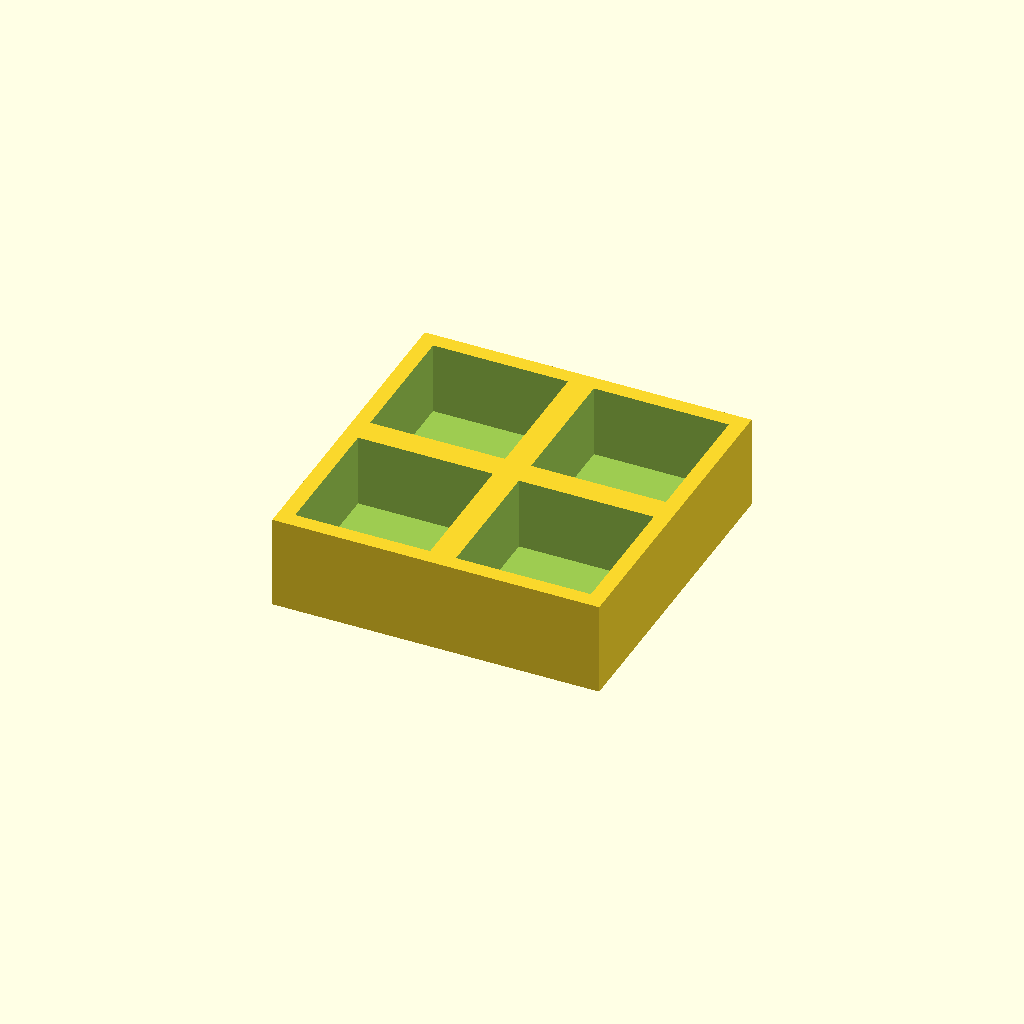
Cell 1 — every parameter at its default value.
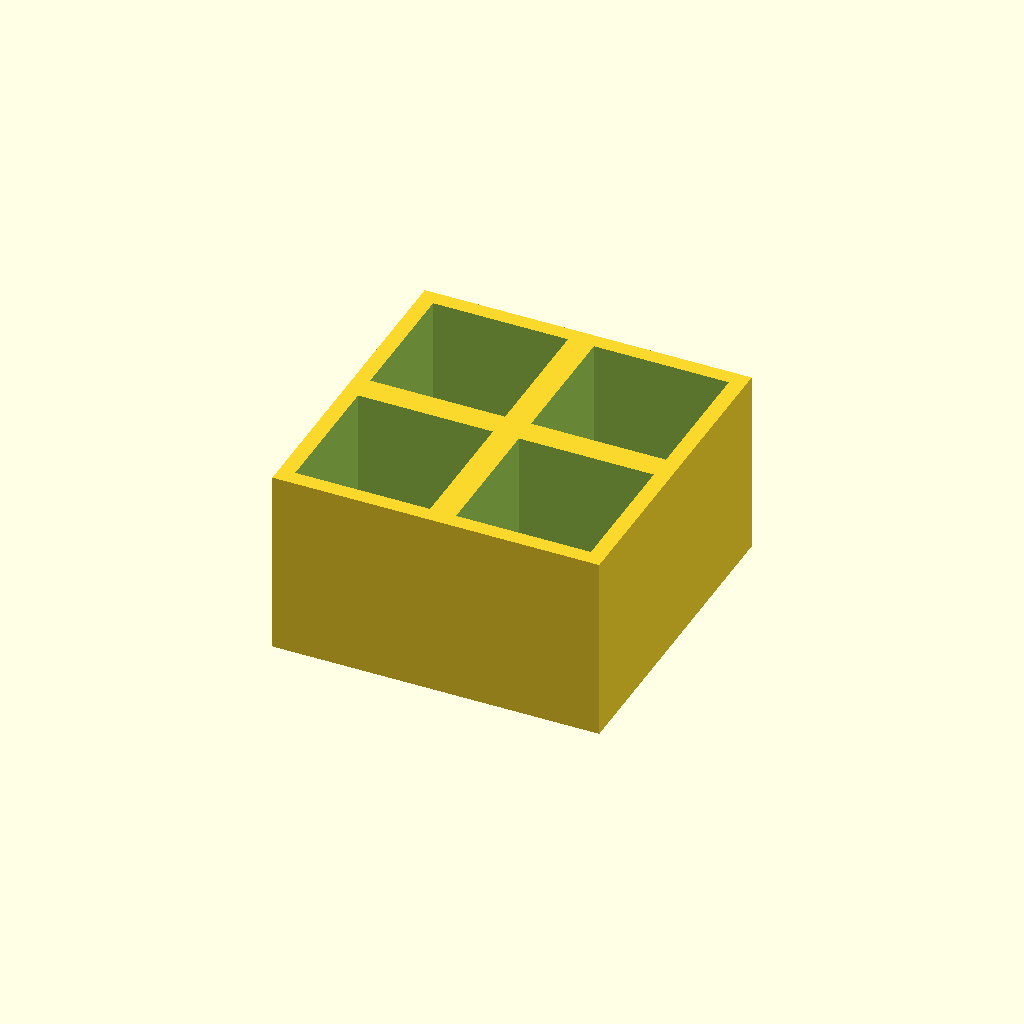
Cell 2: thickness = 36 (everything else at default).
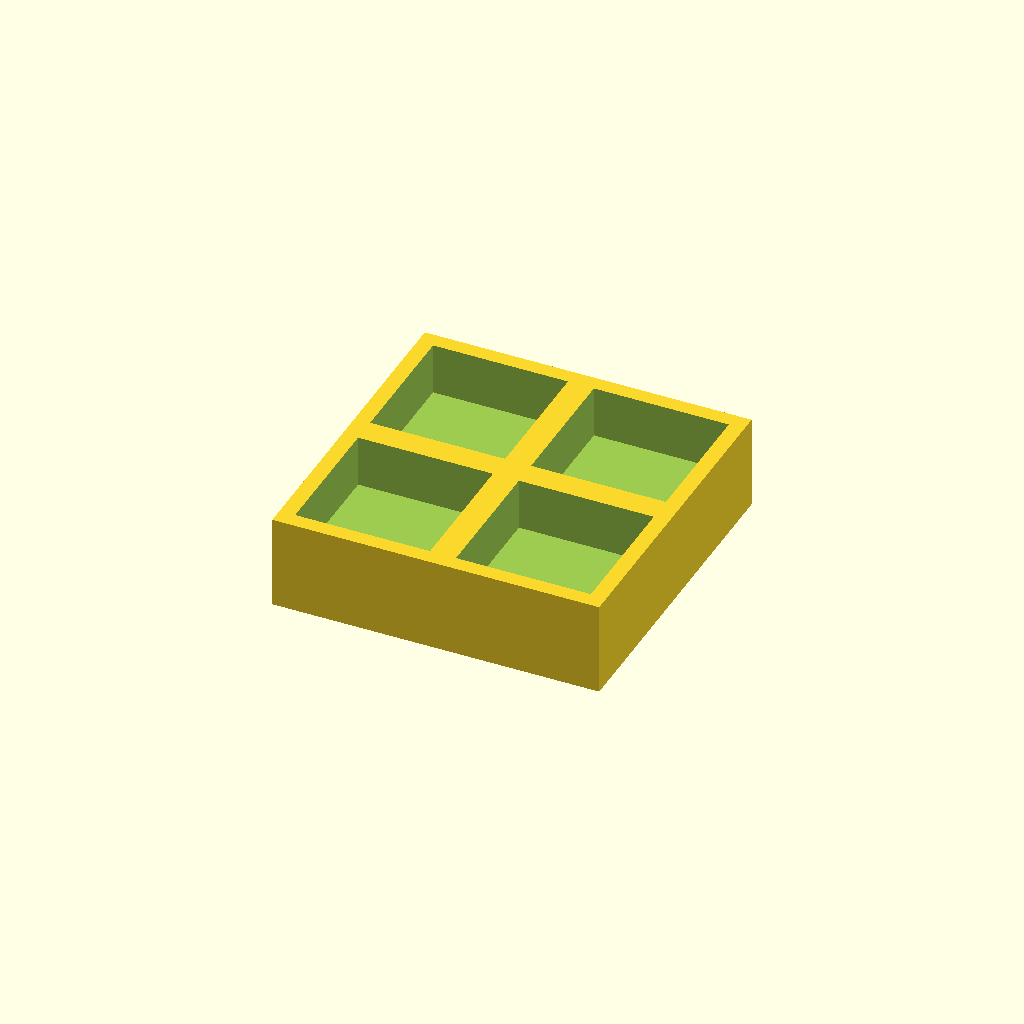
Cell 3: the same model with floor_t = 8.
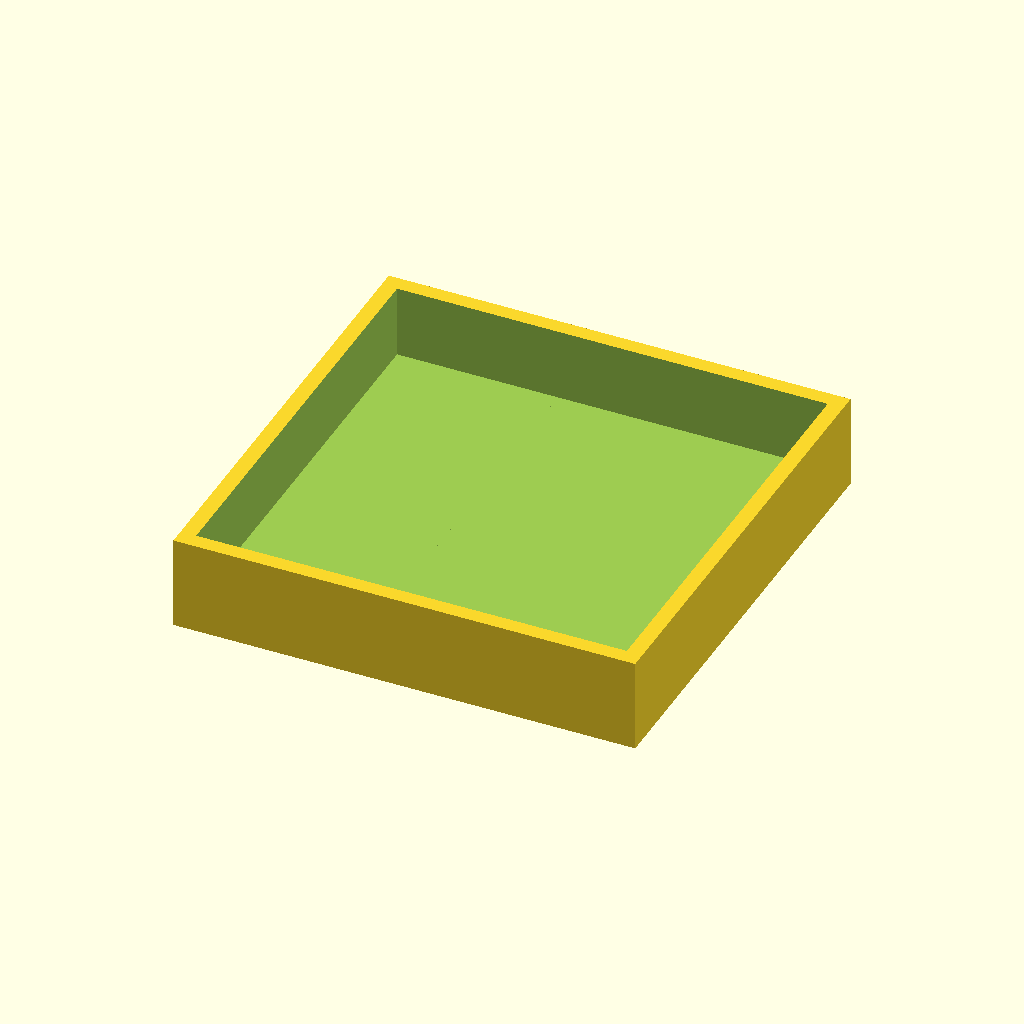
Cell 4: pocket = 52 (everything else at default).
One fixed orthographic camera (rotation 55°, 0°, 25°; colour scheme Cornfield) for every cell.
OpenSCAD source file optional_data/data/place1/pocketplates/part_0186.scad:
$fn = 32;

// ----------------------------------------------------------------------
// Pocket plate 63 x 63 x 18
// 2 x 2 pockets 26 mm square, 14 mm deep
// ----------------------------------------------------------------------

// --- parameters (mm) ---
thickness = 18;  // plate thickness
seat_tol = 0.1;  // tolerance at the seating features
free_tol = 0.5;  // general tolerance on the free sizes
floor_t = 4;     // material left under each pocket
pocket = 26;     // pocket side length
pitch_x = 31;    // pocket pitch along X
pitch_y = 31;    // pocket pitch along Y
cols = 2;        // pockets per row
rows = 2;        // rows of pockets

// --- derived feature positions (mm) ---
depth = thickness - floor_t;        // = 14   pocket depth, down to the floor
span_x = (cols - 1) * pitch_x;      // = 31   distance between outer pockets
span_y = (rows - 1) * pitch_y;      // = 31   distance between outer pocket rows
origin_x = -span_x / 2;             // = -15.5   X of the first pocket
origin_y = -span_y / 2;             // = -15.5   Y of the first pocket
plate = [span_x + pocket + 6, span_y + pocket + 6, thickness];  // = [63, 63, 18]   overall size: pockets plus 3 mm of wall on each side
feature_centers = [
  [origin_x + 0 * pitch_x, origin_y + 0 * pitch_y],
  [origin_x + 1 * pitch_x, origin_y + 0 * pitch_y],
  [origin_x + 0 * pitch_x, origin_y + 1 * pitch_y],
  [origin_x + 1 * pitch_x, origin_y + 1 * pitch_y]
];   // pocket centres, used verbatim by the cutter loop

// plate outline, then one pocket per centre in feature_centers
difference() {
  cube(plate, center = true);
  for (centre = feature_centers)
    translate([centre[0] - pocket / 2, centre[1] - pocket / 2, plate[2] / 2 - depth])
      cube([pocket, pocket, depth + 1]);  // centred on the declared pocket centre
}
Parameter table extracted from the source (name, type, default, range or options):
thickness: number, default 18
seat_tol: number, default 0.1
free_tol: number, default 0.5
floor_t: number, default 4
pocket: number, default 26
pitch_x: number, default 31
pitch_y: number, default 31
cols: number, default 2
rows: number, default 2
